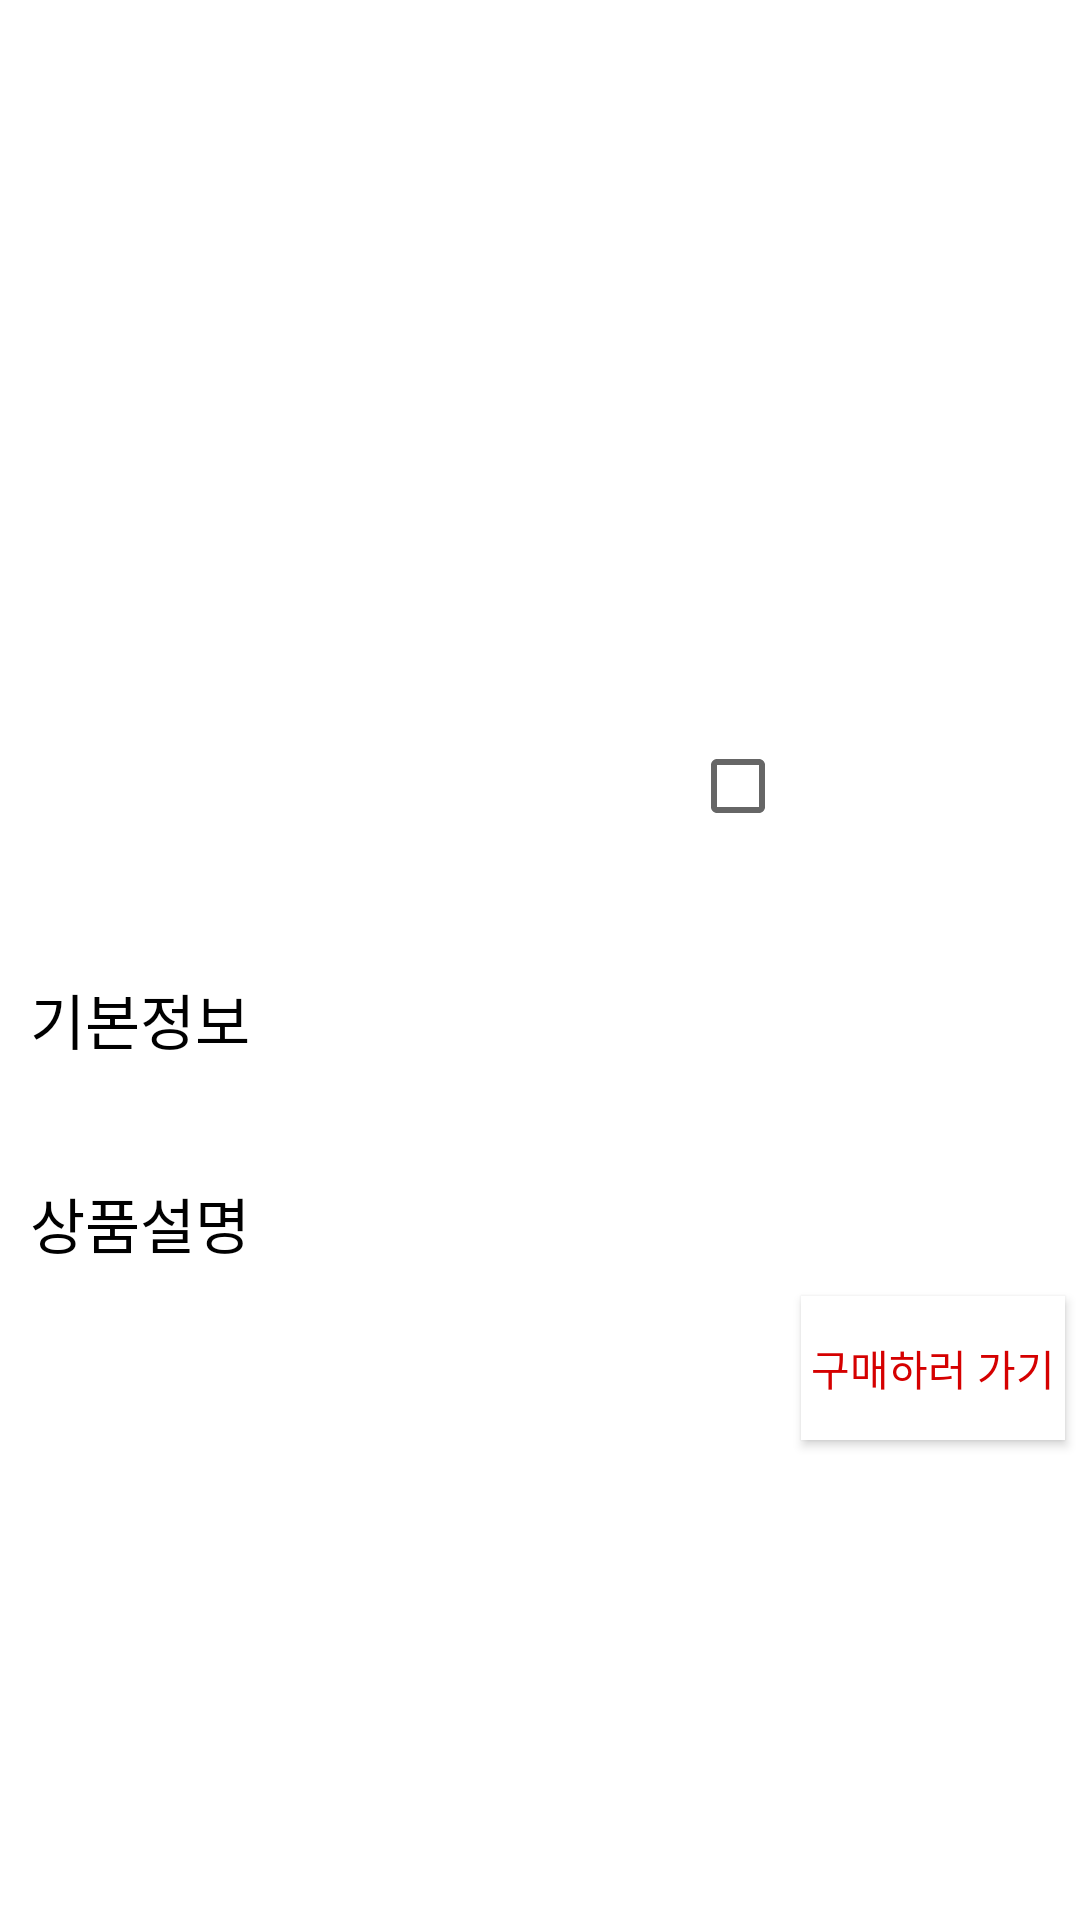

Reconstruct the res/layout file that produces this screen, plus the resources it refers to.
<!-- AndroidManifest.xml: application theme Theme.BookSearchHome -->
<!-- res/layout/activity_book_detail.xml -->
<?xml version="1.0" encoding="utf-8"?>
<androidx.constraintlayout.widget.ConstraintLayout xmlns:android="http://schemas.android.com/apk/res/android"
    xmlns:app="http://schemas.android.com/apk/res-auto"
    xmlns:tools="http://schemas.android.com/tools"
    android:layout_width="match_parent"
    android:layout_height="match_parent"
    tools:context=".BookDetailActivity">

    <ImageView
        android:id="@+id/coverImage"
        android:layout_width="200dp"
        android:layout_height="300dp"
        android:layout_marginStart="10dp"
        android:layout_marginTop="10dp"
        app:layout_constraintStart_toStartOf="parent"
        app:layout_constraintTop_toTopOf="parent" />

    <TextView
        android:id="@+id/titleTextView"
        android:layout_width="0dp"
        android:layout_height="wrap_content"
        android:layout_marginStart="20dp"
        android:layout_marginTop="35dp"
        android:layout_marginEnd="5dp"
        app:layout_constraintEnd_toEndOf="parent"
        app:layout_constraintStart_toEndOf="@id/coverImage"
        app:layout_constraintTop_toTopOf="parent" />

    <TextView
        android:id="@+id/authorTextview"
        android:layout_width="0dp"
        android:layout_height="wrap_content"
        android:layout_marginVertical="10dp"
        android:layout_marginStart="20dp"
        android:layout_marginEnd="5dp"
        app:layout_constraintEnd_toEndOf="parent"
        app:layout_constraintStart_toEndOf="@id/coverImage"
        app:layout_constraintTop_toBottomOf="@id/titleTextView" />

    <TextView
        android:id="@+id/publisherTextview"
        android:layout_width="0dp"
        android:layout_height="wrap_content"
        android:layout_marginVertical="10dp"
        android:layout_marginStart="20dp"
        android:layout_marginEnd="5dp"
        app:layout_constraintEnd_toEndOf="parent"
        app:layout_constraintStart_toEndOf="@id/coverImage"
        app:layout_constraintTop_toBottomOf="@id/authorTextview" />

    <TextView
        android:id="@+id/dateTextview"
        android:layout_width="0dp"
        android:layout_height="wrap_content"
        android:layout_marginVertical="10dp"
        android:layout_marginStart="20dp"
        android:layout_marginEnd="5dp"
        app:layout_constraintEnd_toEndOf="parent"
        app:layout_constraintStart_toEndOf="@id/coverImage"
        app:layout_constraintTop_toBottomOf="@id/publisherTextview" />

    <TextView
        android:id="@+id/priceStandardTextview"
        android:layout_width="0dp"
        android:layout_height="wrap_content"
        android:layout_marginVertical="10dp"
        android:layout_marginStart="20dp"
        android:layout_marginEnd="5dp"
        app:layout_constraintEnd_toEndOf="parent"
        app:layout_constraintStart_toEndOf="@id/coverImage"
        app:layout_constraintTop_toBottomOf="@id/dateTextview" />

    <TextView
        android:id="@+id/priceSalesTextView"
        android:layout_width="0dp"
        android:layout_height="wrap_content"
        android:layout_marginVertical="10dp"
        android:layout_marginStart="20dp"
        android:layout_marginEnd="5dp"
        app:layout_constraintEnd_toEndOf="parent"
        app:layout_constraintStart_toEndOf="@id/coverImage"
        app:layout_constraintTop_toBottomOf="@id/priceStandardTextview" />

    <TextView
        android:id="@+id/customerReviewRankTextView"
        android:layout_width="0dp"
        android:layout_height="wrap_content"
        android:layout_marginVertical="10dp"
        android:layout_marginStart="20dp"
        android:layout_marginEnd="5dp"
        app:layout_constraintEnd_toEndOf="parent"
        app:layout_constraintStart_toEndOf="@id/coverImage"
        app:layout_constraintTop_toBottomOf="@id/priceSalesTextView" />

    <androidx.appcompat.widget.AppCompatCheckBox
        android:id="@+id/checkbox"
        android:layout_width="0dp"
        android:layout_height="wrap_content"
        android:layout_marginVertical="10dp"
        android:layout_marginStart="20dp"
        app:layout_constraintEnd_toEndOf="parent"
        app:layout_constraintStart_toEndOf="@id/coverImage"
        app:layout_constraintTop_toBottomOf="@id/customerReviewRankTextView" />

    <TextView
        android:id="@+id/basicTextView"
        android:layout_width="wrap_content"
        android:layout_height="wrap_content"
        android:layout_marginTop="15dp"
        android:text="기본정보"
        android:textColor="@color/black"
        android:textSize="20dp"
        app:layout_constraintStart_toStartOf="@id/coverImage"
        app:layout_constraintTop_toBottomOf="@id/coverImage" />

    <TextView
        android:id="@+id/isbnTextView"
        android:layout_width="0dp"
        android:layout_height="wrap_content"
        android:layout_marginStart="10dp"
        android:layout_marginTop="5dp"
        android:layout_marginEnd="5dp"
        app:layout_constraintEnd_toEndOf="parent"
        app:layout_constraintStart_toEndOf="@id/basicTextView"
        app:layout_constraintTop_toTopOf="@id/basicTextView" />

    <TextView
        android:id="@+id/categoryName"
        android:layout_width="0dp"
        android:layout_height="wrap_content"
        android:layout_marginStart="10dp"
        android:layout_marginTop="10dp"
        android:layout_marginEnd="5dp"
        app:layout_constraintEnd_toEndOf="parent"
        app:layout_constraintStart_toEndOf="@id/basicTextView"
        app:layout_constraintTop_toBottomOf="@id/isbnTextView" />

    <TextView
        android:id="@+id/proudctDescriptionTextView"
        android:layout_width="wrap_content"
        android:layout_height="wrap_content"
        android:layout_marginTop="15dp"
        android:text="상품설명"
        android:textColor="@color/black"
        android:textSize="20dp"
        app:layout_constraintStart_toStartOf="@id/coverImage"
        app:layout_constraintTop_toBottomOf="@id/categoryName" />

    <TextView
        android:id="@+id/descriptionTextView"
        android:layout_width="0dp"
        android:layout_height="wrap_content"
        android:layout_marginStart="10dp"
        android:layout_marginTop="5dp"
        android:layout_marginEnd="5dp"
        app:layout_constraintEnd_toEndOf="parent"
        app:layout_constraintStart_toEndOf="@id/proudctDescriptionTextView"
        app:layout_constraintTop_toTopOf="@id/proudctDescriptionTextView" />

    <androidx.appcompat.widget.AppCompatButton
        android:id="@+id/go"
        android:layout_width="wrap_content"
        android:layout_height="wrap_content"
        android:layout_marginTop="15dp"
        android:layout_marginEnd="5dp"
        android:background="@color/white"
        android:text="구매하러 가기"
        android:textColor="#D50000"
        app:layout_constraintEnd_toEndOf="parent"
        app:layout_constraintTop_toBottomOf="@id/descriptionTextView" />

</androidx.constraintlayout.widget.ConstraintLayout>
<!-- resources referenced by this layout -->
<resources>
  <style name="Theme.BookSearchHome" parent="Theme.MaterialComponents.DayNight.NoActionBar">
          
          <item name="colorPrimary">@color/purple_500</item>
          <item name="colorPrimaryVariant">@color/purple_700</item>
          <item name="colorOnPrimary">@color/white</item>
          
          <item name="colorSecondary">@color/teal_200</item>
          <item name="colorSecondaryVariant">@color/teal_700</item>
          <item name="colorOnSecondary">@color/black</item>
          
          <item name="android:statusBarColor" tools:targetApi="l">?attr/colorPrimaryVariant</item>
          
      </style>
  <!-- not gathered from this repository: default colours our renderer supplied (Android Studio template values) -->
  <color name="purple_500">#FF6200EE</color>
  <color name="purple_700">#FF3700B3</color>
  <color name="teal_200">#FF03DAC5</color>
  <color name="teal_700">#FF018786</color>
  <color name="black">#FF000000</color>
  <color name="white">#FFFFFFFF</color>
</resources>
